Run: headless pygame with SDL's dummy video driver; simulated clock (each Clock.tick advances the game by its frame time, no real sleeping); random seed 0; keys injected as events and as key.get_pressed() state; mouse plan: one left click at the window centre at the start of phase 2, then a move to the lower-right quarter at the start of phase 3.
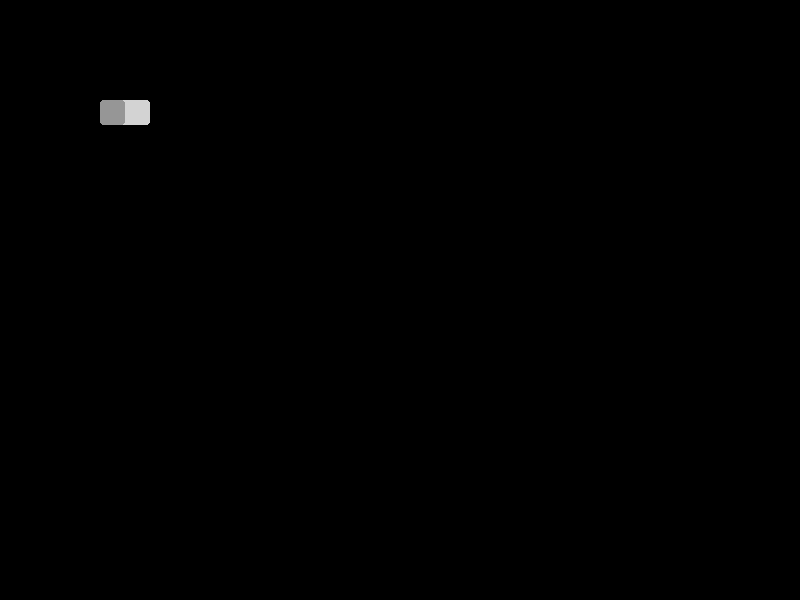
Frame 1 of 4 · flips 1–60 · no input
Frame 2 of 4 · flips 61–180 · clicked the window centre · tapped SPACE, RETURN · held RIGHT (→), D · screen unchanged from frame 1, image omitted
Frame 3 of 4 · flips 181–300 · moved the mouse to the lower-right quarter · held DOWN (↓), S · screen unchanged from frame 2, image omitted
Frame 4 of 4 · flips 301–420 · held LEFT (←), A, UP (↑), W · screen unchanged from frame 3, image omitted

The pygame program that drew these frames:

import pygame

class Switch:
    def __init__(self, x, y, width, height, default_value):
        self.x = x
        self.y = y
        self.width = width
        self.height = height
        self.rect_offset = 0

        ## Default values
        self.is_toggled = default_value
        self.background_colour = (211,211,211)
        self.foreground_colour = (150, 150, 150)
        self.border_width = 1
        self.border_radius = 3
        self.toggle_speed = 5

    ## Getters and Setters
    def get_is_toggled(self):
        return self.is_toggled

    def get_background_colour(self):
        return self.background_colour
    
    def get_foreground_colour(self):
        return self.foreground_colour
    
    def get_border_width(self):
        return self.border_width
    
    def get_border_radius(self):
        return self.border_radius
    
    def get_toggle_speed(self):
        return self.toggle_speed
    
    def set_is_toggled(self, value: bool):
        self.is_toggled = value
    
    def set_background_colour(self, colour):
        self.background_colour = colour

    def set_foreground_colour(self, colour):
        self.foreground_colour = colour

    def set_border_width(self, width):
        self.border_width = width

    def set_border_radius(self, radius):
        self.border_radius = radius

    def set_toggle_speed(self, speed):
        self.toggle_speed = speed

    ## Private methods
    def _press(self):
        """Toggle the switch state."""
        if self.is_toggled == True:
            self.is_toggled = False
        else:
            self.is_toggled = True

    ## Public methods
    def handle_event(self, event):
        """Handle mouse events."""
        if event.type == pygame.MOUSEBUTTONDOWN:
            mouse_x, mouse_y = event.pos
            if self.x <= mouse_x <= self.x + self.width and self.y <= mouse_y <= self.y + self.height:
                self._press()

    def draw(self, screen):
        # Move the rectangle to right over time if toggled
        if self.is_toggled and self.rect_offset < (self.width // 2):
            self.rect_offset += self.toggle_speed
        elif not self.is_toggled and self.rect_offset > 0:
            # Move the rectangle to left over time if not toggled
            self.rect_offset -= self.toggle_speed
        elif self.is_toggled:
            # Draw border
            pygame.draw.rect(screen, (255, 0, 0), (self.x-self.border_width, 
                                        self.y-self.border_width, 
                                        self.width+(self.border_width*2), 
                                        self.height+(self.border_width*2)), 
                                        border_radius=self.border_radius)
        # Draw the switch background
        pygame.draw.rect(screen, self.background_colour, (self.x, self.y, self.width, self.height), border_radius=self.border_radius)

        # Draw the switch foreground
        pygame.draw.rect(screen, self.foreground_colour, (self.x + self.rect_offset, self.y, self.width // 2, self.height), border_radius=self.border_radius)


if __name__ == "__main__":
    pygame.init()
    screen = pygame.display.set_mode((800, 600))
    clock = pygame.time.Clock()

    switch = Switch(100, 100, 50, 25, False)

    running = True
    while running:
        for event in pygame.event.get():
            if event.type == pygame.QUIT:
                running = False
            switch.handle_event(event)

        screen.fill((0, 0, 0))
        switch.draw(screen)
        pygame.display.flip()
        clock.tick(60)

    pygame.quit()
